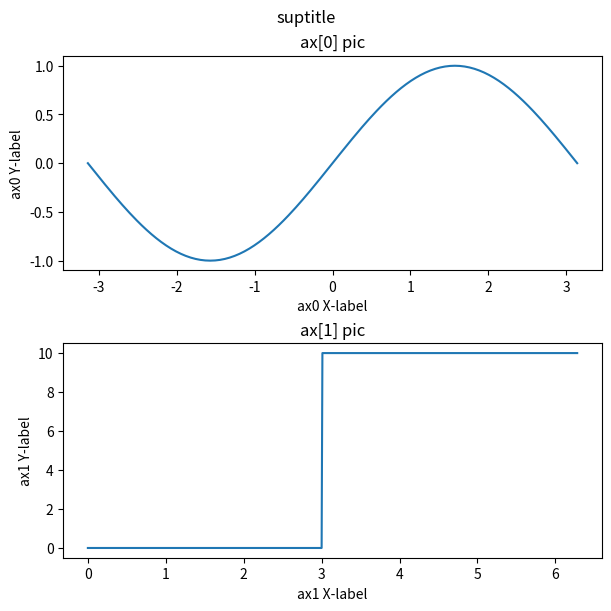

Write Python code to recreate this figure.
import matplotlib.pyplot as plt
import numpy as np

def step_fun(time, jump:int):
    return np.where(time <= jump, 0, 10)

t0 = np.linspace(-np.pi, np.pi, 201)
t1 = np.arange(0, 2*np.pi, 0.01)

sin = np.sin(t0)



fig, ax = plt.subplots(2,1, figsize=(6,6), dpi=140, layout="constrained")
ax[0].set_title("ax[0] pic")
ax[0].plot(t0, sin)
# ax[0].set_xlim(0, 100)
# ax[0].set_ylim(0, 500)
ax[0].set_xlabel("ax0 X-label")
ax[0].set_ylabel("ax0 Y-label")

ax[1].set_title("ax[1] pic")
ax[1].plot(t1, step_fun(t1, 3))
# ax[1].set_xlim(0, 100)
# ax[1].set_ylim(0, 400)
ax[1].set_xlabel("ax1 X-label")
ax[1].set_ylabel("ax1 Y-label")


plt.suptitle("suptitle")
plt.show()
